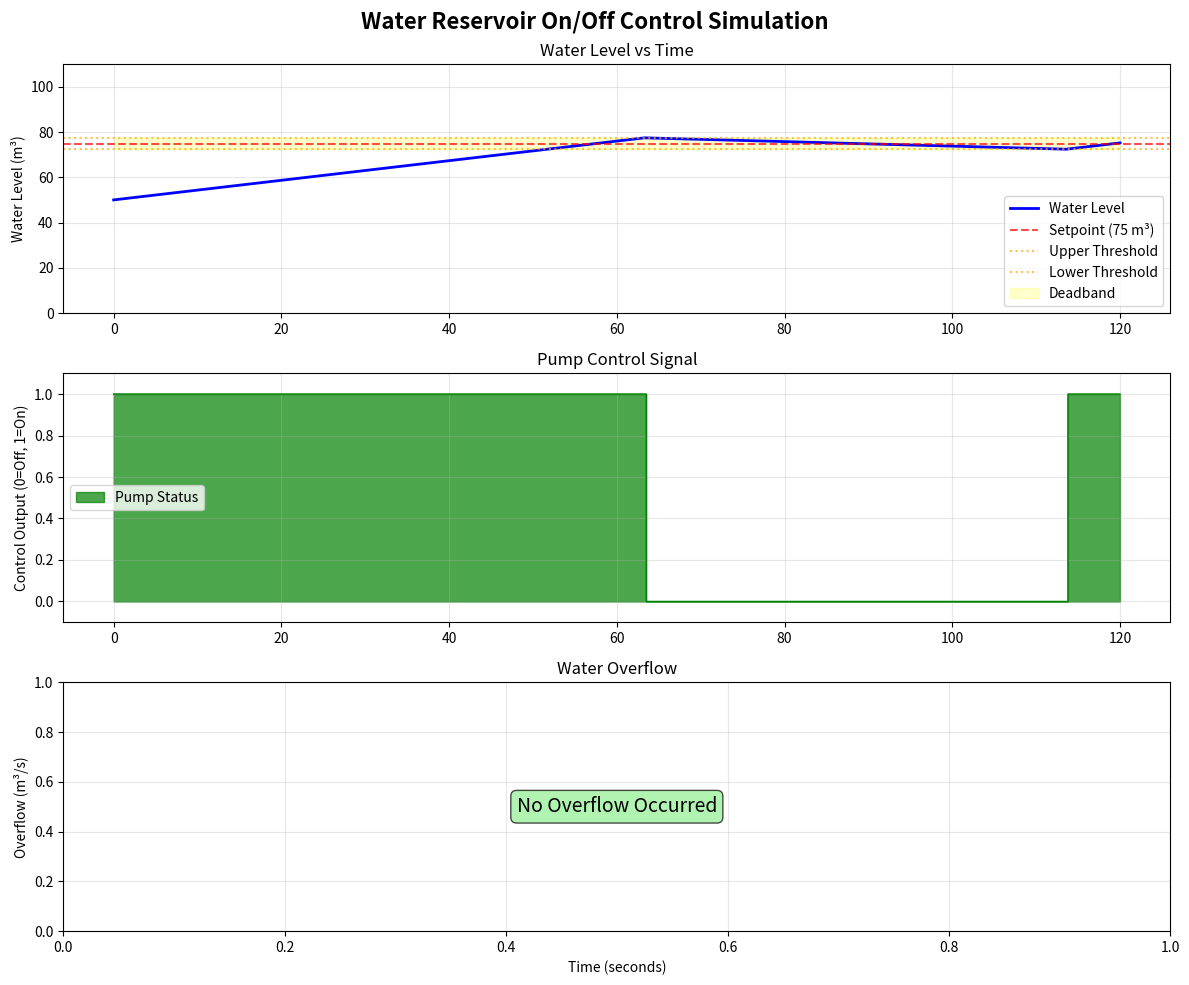

This figure's Python source:
import numpy as np
import matplotlib.pyplot as plt

# Simulation parameters
MAX_WATER_LEVEL_M_3: float = 100
WATER_LOSS_RATE_M_3_PER_SEC: float = 0.1  # Added some water loss for realism
WATER_FILL_RATE_M_3_PER_SEC: float = 0.534
DT_STEP_S: float = 0.2
SIMULATION_DURATION_S: float = 120  # Extended for better visualization

# Control parameters
SETPOINT_M_3: float = 75  # Target water level
DEADBAND_M_3: float = 5   # Hysteresis band to prevent chattering


# for more realism add random disturbances to inflow and outflow of water

class OnOffController:
    def __init__(self, setpoint: float, deadband: float):
        self.setpoint = setpoint
        self.deadband = deadband
        self.control_output = 0

    def update(self, current_level: float) -> int:
        """
        Update controller output based on current water level
        Returns 1 (on) or 0 (off)
        """
        if current_level <= (self.setpoint - self.deadband/2):
            self.control_output = 1  # Turn on
        elif current_level >= (self.setpoint + self.deadband/2):
            self.control_output = 0  # Turn off
        # Otherwise maintain current state (hysteresis)

        return self.control_output


class WaterReservoir:
    def __init__(self, initial_volume: float = 0, max_capacity: float = MAX_WATER_LEVEL_M_3):
        self.volume = initial_volume
        self.max_capacity = max_capacity

    def update(self, control_signal: int, dt: float) -> float:
        """
        Update reservoir water level based on control signal
        """
        # Water inflow (only when controller is on)
        inflow = WATER_FILL_RATE_M_3_PER_SEC * control_signal * dt

        # Water outflow (constant loss)
        outflow = WATER_LOSS_RATE_M_3_PER_SEC * dt

        # Update volume
        self.volume += inflow - outflow

        # Handle overflow
        if self.volume > self.max_capacity:
            overflow = self.volume - self.max_capacity
            self.volume = self.max_capacity
        else:
            overflow = 0

        # Prevent negative volume
        if self.volume < 0:
            self.volume = 0

        return overflow


def run_simulation():
    """Run the water reservoir simulation with on/off control"""

    # Initialize system
    controller = OnOffController(SETPOINT_M_3, DEADBAND_M_3)
    reservoir = WaterReservoir(initial_volume=50)  # Start at 50% capacity

    # Simulation arrays
    time_steps = int(SIMULATION_DURATION_S / DT_STEP_S)
    time_array = np.linspace(0, SIMULATION_DURATION_S, time_steps)
    water_levels = np.zeros(time_steps)
    control_outputs = np.zeros(time_steps)
    overflow_amounts = np.zeros(time_steps)

    # Run simulation
    for i in range(time_steps):
        # Update controller
        control_signal = controller.update(reservoir.volume)

        # Update reservoir
        overflow = reservoir.update(control_signal, DT_STEP_S)

        # Store results
        water_levels[i] = reservoir.volume
        control_outputs[i] = control_signal
        overflow_amounts[i] = overflow

    return time_array, water_levels, control_outputs, overflow_amounts


def plot_results(time_array, water_levels, control_outputs, overflow_amounts):
    """Create nice plots of simulation results"""

    # Set up the figure with subplots
    fig, (ax1, ax2, ax3) = plt.subplots(3, 1, figsize=(12, 10))
    fig.suptitle('Water Reservoir On/Off Control Simulation', fontsize=16, fontweight='bold')

    # Plot 1: Water level
    ax1.plot(time_array, water_levels, 'b-', linewidth=2, label='Water Level')
    ax1.axhline(y=SETPOINT_M_3, color='r', linestyle='--', alpha=0.7, label=f'Setpoint ({SETPOINT_M_3} m³)')
    ax1.axhline(y=SETPOINT_M_3 + DEADBAND_M_3/2, color='orange', linestyle=':', alpha=0.7, label='Upper Threshold')
    ax1.axhline(y=SETPOINT_M_3 - DEADBAND_M_3/2, color='orange', linestyle=':', alpha=0.7, label='Lower Threshold')
    ax1.fill_between(time_array,
                     SETPOINT_M_3 - DEADBAND_M_3/2,
                     SETPOINT_M_3 + DEADBAND_M_3/2,
                     alpha=0.2, color='yellow', label='Deadband')
    ax1.set_ylabel('Water Level (m³)')
    ax1.set_title('Water Level vs Time')
    ax1.grid(True, alpha=0.3)
    ax1.legend()
    ax1.set_ylim(0, MAX_WATER_LEVEL_M_3 * 1.1)

    # Plot 2: Control output
    ax2.fill_between(time_array, 0, control_outputs, step='post', alpha=0.7, color='green', label='Pump Status')
    ax2.plot(time_array, control_outputs, 'g-', linewidth=1, drawstyle='steps-post')
    ax2.set_ylabel('Control Output (0=Off, 1=On)')
    ax2.set_title('Pump Control Signal')
    ax2.set_ylim(-0.1, 1.1)
    ax2.grid(True, alpha=0.3)
    ax2.legend()

    # Plot 3: Overflow (if any)
    if np.any(overflow_amounts > 0):
        ax3.fill_between(time_array, 0, overflow_amounts, alpha=0.7, color='red', label='Overflow')
        ax3.plot(time_array, overflow_amounts, 'r-', linewidth=1)
        ax3.set_ylabel('Overflow (m³/s)')
        ax3.set_title('Water Overflow')
        ax3.legend()
    else:
        ax3.text(0.5, 0.5, 'No Overflow Occurred', transform=ax3.transAxes,
                ha='center', va='center', fontsize=14,
                bbox=dict(boxstyle='round', facecolor='lightgreen', alpha=0.7))
        ax3.set_ylabel('Overflow (m³/s)')
        ax3.set_title('Water Overflow')

    ax3.set_xlabel('Time (seconds)')
    ax3.grid(True, alpha=0.3)
    ax3.set_ylim(bottom=0)

    # Adjust layout and show
    plt.tight_layout()
    plt.show()

    # Print some statistics
    print("\n=== Simulation Results ===")
    print(f"Initial water level: {water_levels[0]:.1f} m³")
    print(f"Final water level: {water_levels[-1]:.1f} m³")
    print(f"Average water level: {np.mean(water_levels):.1f} m³")
    print(f"Pump on time: {np.sum(control_outputs) * DT_STEP_S:.1f} seconds ({np.mean(control_outputs)*100:.1f}% duty cycle)")
    if np.any(overflow_amounts > 0):
        print(f"Total overflow: {np.sum(overflow_amounts) * DT_STEP_S:.2f} m³")
    else:
        print("No overflow occurred")


def main():
    """Main simulation function"""
    print("Starting water reservoir on/off control simulation...")

    # Run simulation
    time_array, water_levels, control_outputs, overflow_amounts = run_simulation()

    # Plot results
    plot_results(time_array, water_levels, control_outputs, overflow_amounts)

    print("Simulation complete!")


if __name__ == "__main__":
    main()